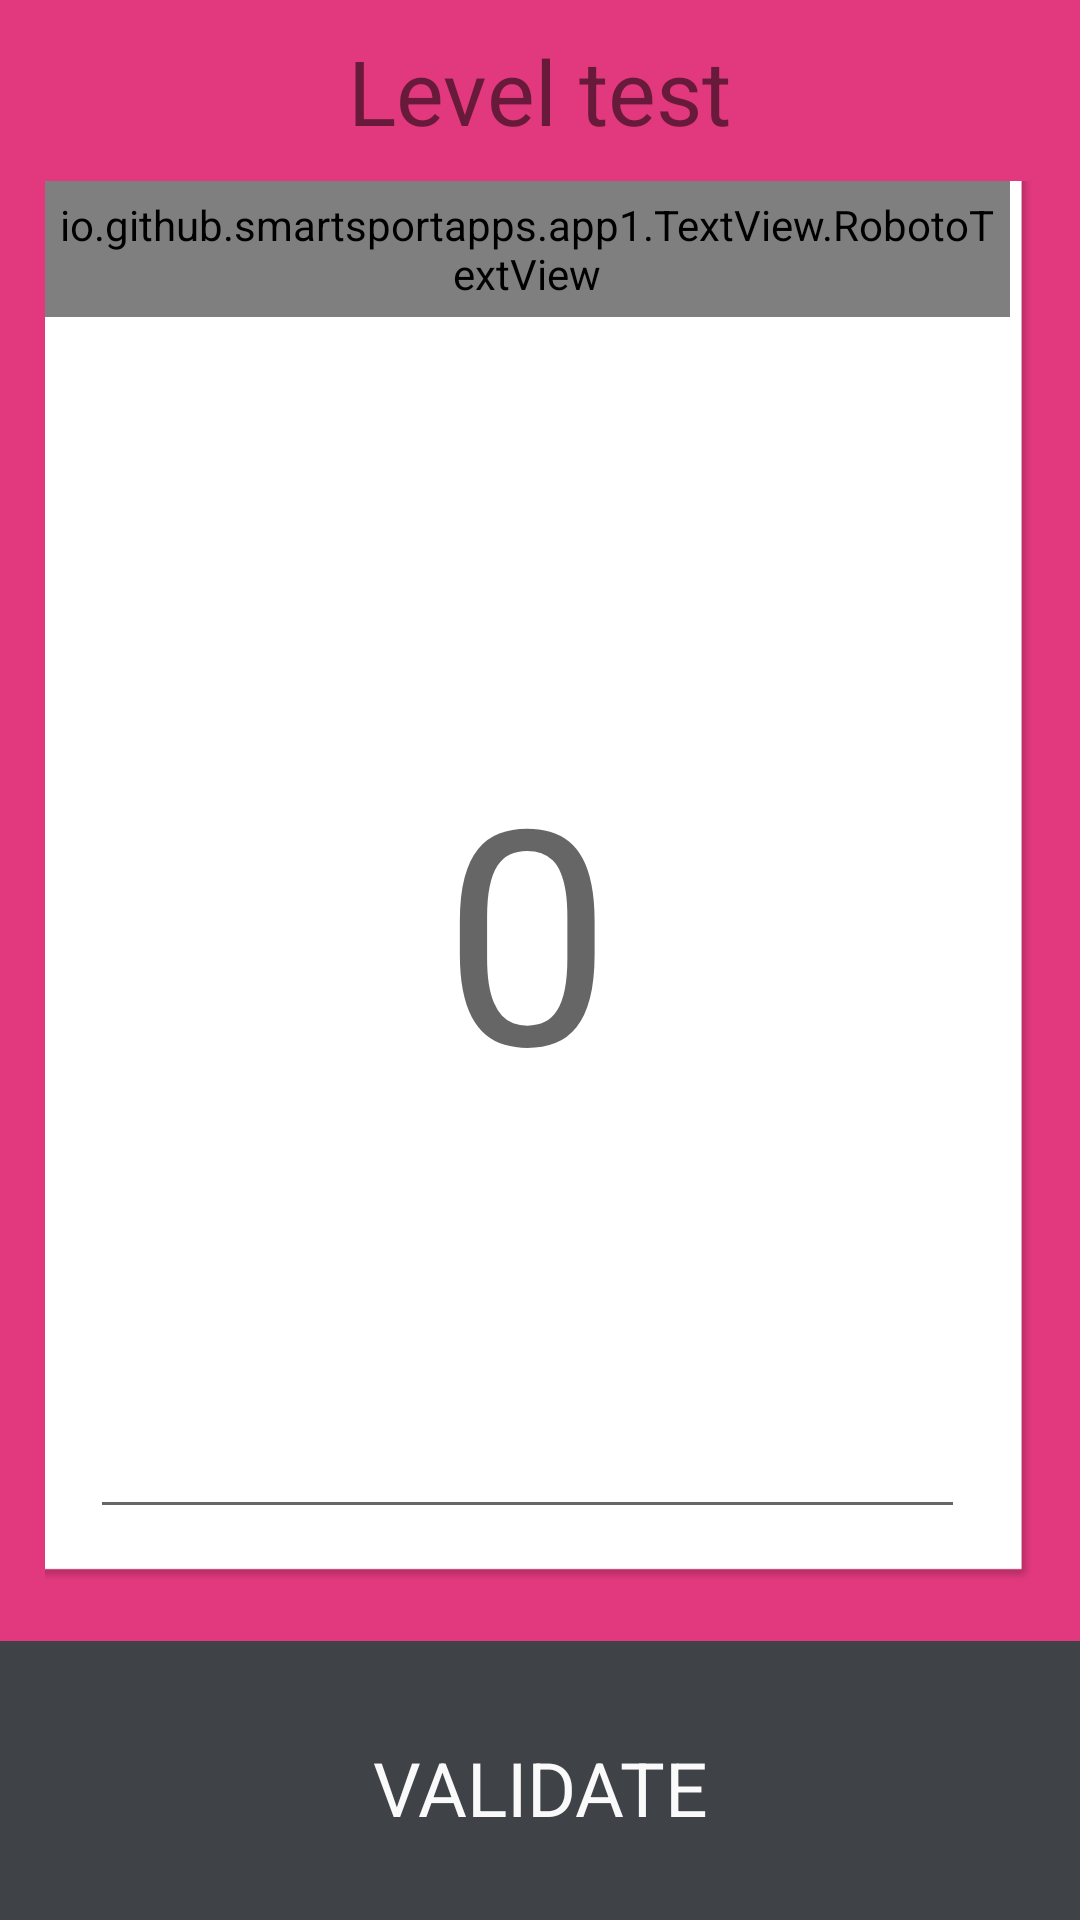

The Android layout XML behind this screen, and the referenced resources:
<!-- AndroidManifest.xml: application theme Theme.AppCompat.Light.NoActionBar -->
<!-- res/layout/firstload_layout.xml -->
<RelativeLayout xmlns:android="http://schemas.android.com/apk/res/android"
    xmlns:tools="http://schemas.android.com/tools"
    android:id="@+id/layout_entrainement"
    android:layout_width="match_parent"
    android:layout_height="match_parent"
    android:background="@color/bg"
    tools:context=".Entrainement">

    


    <RelativeLayout
        android:id="@+id/relativeLayout2"
        android:layout_width="fill_parent"
        android:layout_height="fill_parent"
        android:layout_above="@+id/btn_valider"
        android:layout_below="@+id/txtView_welcome"
        android:layout_alignParentEnd="true"
        android:layout_marginLeft="15dp"
        android:layout_marginRight="15dp"
        android:layout_marginBottom="20dp"
        android:background="@drawable/rectange_left_bottom_shadow">

        <EditText
            android:id="@+id/editText"
            android:layout_width="match_parent"
            android:layout_height="match_parent"
            android:layout_below="@+id/textView6"
            android:layout_alignParentStart="false"
            android:layout_alignParentEnd="false"
            android:layout_alignParentRight="false"
            android:layout_marginLeft="15dp"
            android:layout_marginRight="15dp"
            android:layout_marginBottom="10dp"
            android:ems="2"
            android:gravity="center_vertical|center_horizontal"
            android:hint="0"
            android:inputType="number"
            android:numeric="integer"
            android:textColor="@color/bg"
            android:textSize="100dp" />

        <io.github.smartsportapps.app1.TextView.RobotoTextView
            android:id="@+id/textView6"
            android:layout_width="fill_parent"
            android:layout_height="wrap_content"
            android:gravity="center_horizontal"
            android:padding="5dp"
            android:password="false"
            android:singleLine="false"
            android:text="@string/testMessage"
            android:textSize="@dimen/info_text_size" />
    </RelativeLayout>

    <TextView
        android:id="@+id/txtView_welcome"
        android:layout_width="wrap_content"
        android:layout_height="wrap_content"
        android:layout_centerHorizontal="true"
        android:layout_marginTop="10dp"
        android:paddingBottom="10dp"
        android:text="@string/levelTest"
        android:textIsSelectable="false"
        android:textSize="30sp" />

    <TextView
        android:id="@+id/footer_bg"
        android:layout_width="match_parent"
        android:layout_height="match_parent"
        android:layout_below="@+id/relativeLayout2"
        android:layout_alignParentStart="false"
        android:layout_alignParentLeft="true"
        android:layout_alignParentEnd="false"
        android:layout_alignParentRight="true"
        android:layout_alignParentBottom="true"
        android:layout_gravity="center_horizontal|bottom"
        android:background="@color/footer_bg"
        android:editable="false"
        android:textAppearance="?android:attr/textAppearanceMedium" />

    <Button
        android:id="@+id/btn_valider"
        android:layout_width="fill_parent"
        android:layout_height="wrap_content"
        android:layout_alignWithParentIfMissing="false"
        android:layout_alignParentStart="false"
        android:layout_alignParentLeft="false"
        android:layout_alignParentEnd="false"
        android:layout_alignParentRight="false"
        android:layout_alignParentBottom="true"
        android:layout_centerHorizontal="true"
        android:layout_gravity="center_horizontal|bottom"
        android:layout_marginLeft="15dp"
        android:layout_marginTop="25dp"
        android:layout_marginRight="15dp"
        android:layout_marginBottom="20dp"
        android:background="@drawable/bouton_rouge"
        android:clickable="false"
        android:text="@string/validate"
        android:textColor="@color/snow_light"
        android:textSize="25dp"
        android:typeface="sans" />


</RelativeLayout>
<!-- resources referenced by this layout -->
<resources>
  <color name="bg">#E2397E</color>
  <color name="footer_bg">#3f4348</color>
  <color name="snow_light">#fafafa</color>
  <dimen name="info_text_size">15dp</dimen>
  <!-- drawable bouton_rouge (drawable) -->
  <?xml version="1.0" encoding="utf-8"?>
  <selector xmlns:android="http://schemas.android.com/apk/res/android">
      <item android:drawable="@drawable/bouton_rouge_etat_appui" android:state_pressed="true" />
      <item android:drawable="@drawable/bouton_rouge_etat_normal" />
  </selector>
  <string name="levelTest">Level test</string>
  <string name="testMessage">You are going to run a test to define your level.</string>
  <string name="validate">Validate</string>
  <!-- drawable bouton_rouge_etat_appui (drawable) -->
  <?xml version="1.0" encoding="utf-8"?>
  <shape xmlns:android="http://schemas.android.com/apk/res/android"
      android:shape="rectangle">
      <solid android:color="@color/candy_dark" />
      <padding
          android:bottom="0dp"
          android:left="0dp"
          android:right="0dp"
          android:top="0dp" />
      <size
          android:width="150dp"
          android:height="40dp" />
      <corners android:radius="5dp" />
  </shape>
  <color name="candy_dark">#bf505a</color>
</resources>
